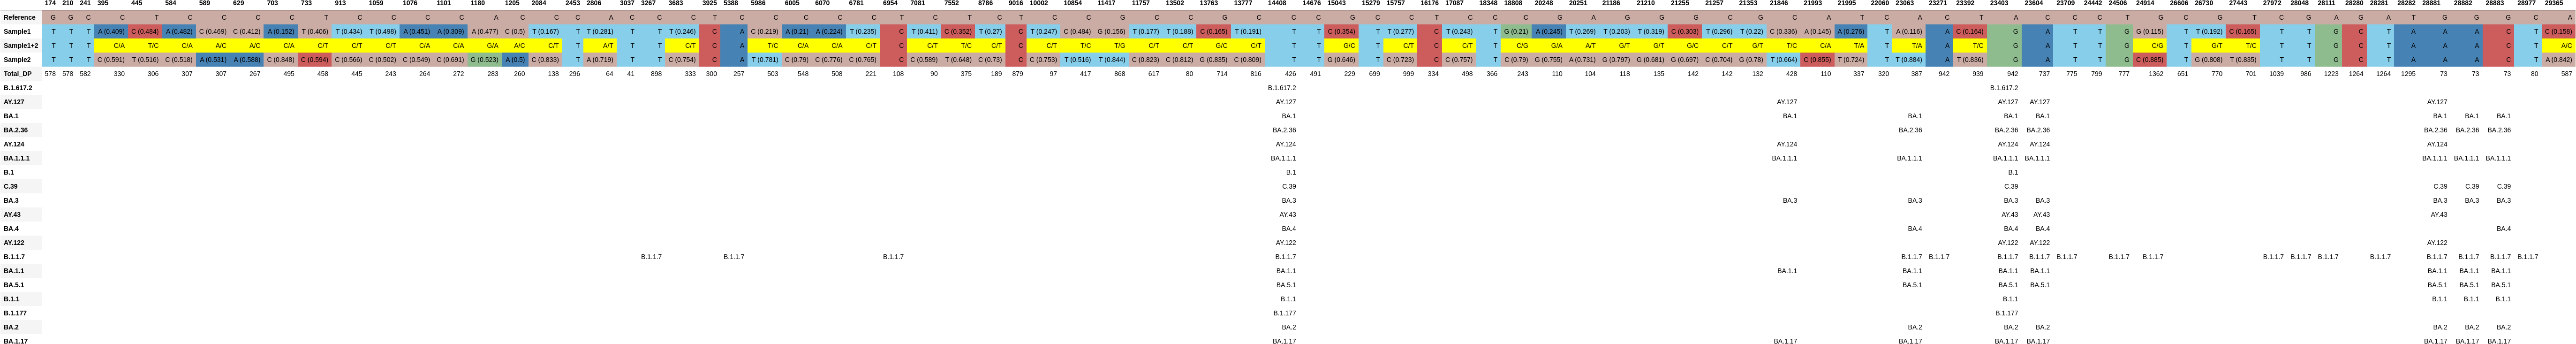

The data file committed next to this chart (first rows):
, 174, 210, 241, 395, 445, 584, 589, 629, 703, 733, 913, 1059, 1076, 1101, 1180, 1205, 2084, 2453, 2806, 3037, 3267, 3683, 3925
Reference, G, G, C, C, T, C, C, C, C, T, C, C, C, C, A, C, C, C, A, C, C, C, T
Sample1, T, T, T, A (0.409), C (0.484), A (0.482), C (0.469), C (0.412), A (0.152), T (0.406), T (0.434), T (0.498), A (0.451), A (0.309), A (0.477), C (0.5), T (0.167), T, T (0.281), T, T, T (0.246), C
Sample1+2, T, T, T, C/A, T/C, C/A, A/C, A/C, C/A, C/T, C/T, C/T, C/A, C/A, G/A, A/C, C/T, T, A/T, T, T, C/T, C
Sample2, T, T, T, C (0.591), T (0.516), C (0.518), A (0.531), A (0.588), C (0.848), C (0.594), C (0.566), C (0.502), C (0.549), C (0.691), G (0.523), A (0.5), C (0.833), T, A (0.719), T, T, C (0.754), C
Total_DP, 578, 578, 582, 330, 306, 307, 307, 267, 495, 458, 445, 243, 264, 272, 283, 260, 138, 296, 64, 41, 898, 333, 300
B.1.617.2, , , , , , , , , , , , , , , , , , , , , , , 
AY.127, , , , , , , , , , , , , , , , , , , , , , , 
BA.1, , , , , , , , , , , , , , , , , , , , , , , 
BA.2.36, , , , , , , , , , , , , , , , , , , , , , , 
AY.124, , , , , , , , , , , , , , , , , , , , , , , 
BA.1.1.1, , , , , , , , , , , , , , , , , , , , , , , 
B.1, , , , , , , , , , , , , , , , , , , , , , , 
C.39, , , , , , , , , , , , , , , , , , , , , , , 
BA.3, , , , , , , , , , , , , , , , , , , , , , , 
AY.43, , , , , , , , , , , , , , , , , , , , , , , 
BA.4, , , , , , , , , , , , , , , , , , , , , , , 
AY.122, , , , , , , , , , , , , , , , , , , , , , , 
B.1.1.7, , , , , , , , , , , , , , , , , , , , , B.1.1.7, , 
BA.1.1, , , , , , , , , , , , , , , , , , , , , , , 
BA.5.1, , , , , , , , , , , , , , , , , , , , , , , 
B.1.1, , , , , , , , , , , , , , , , , , , , , , , 
B.1.177, , , , , , , , , , , , , , , , , , , , , , , 
BA.2, , , , , , , , , , , , , , , , , , , , , , , 
BA.1.17, , , , , , , , , , , , , , , , , , , , , , , 
